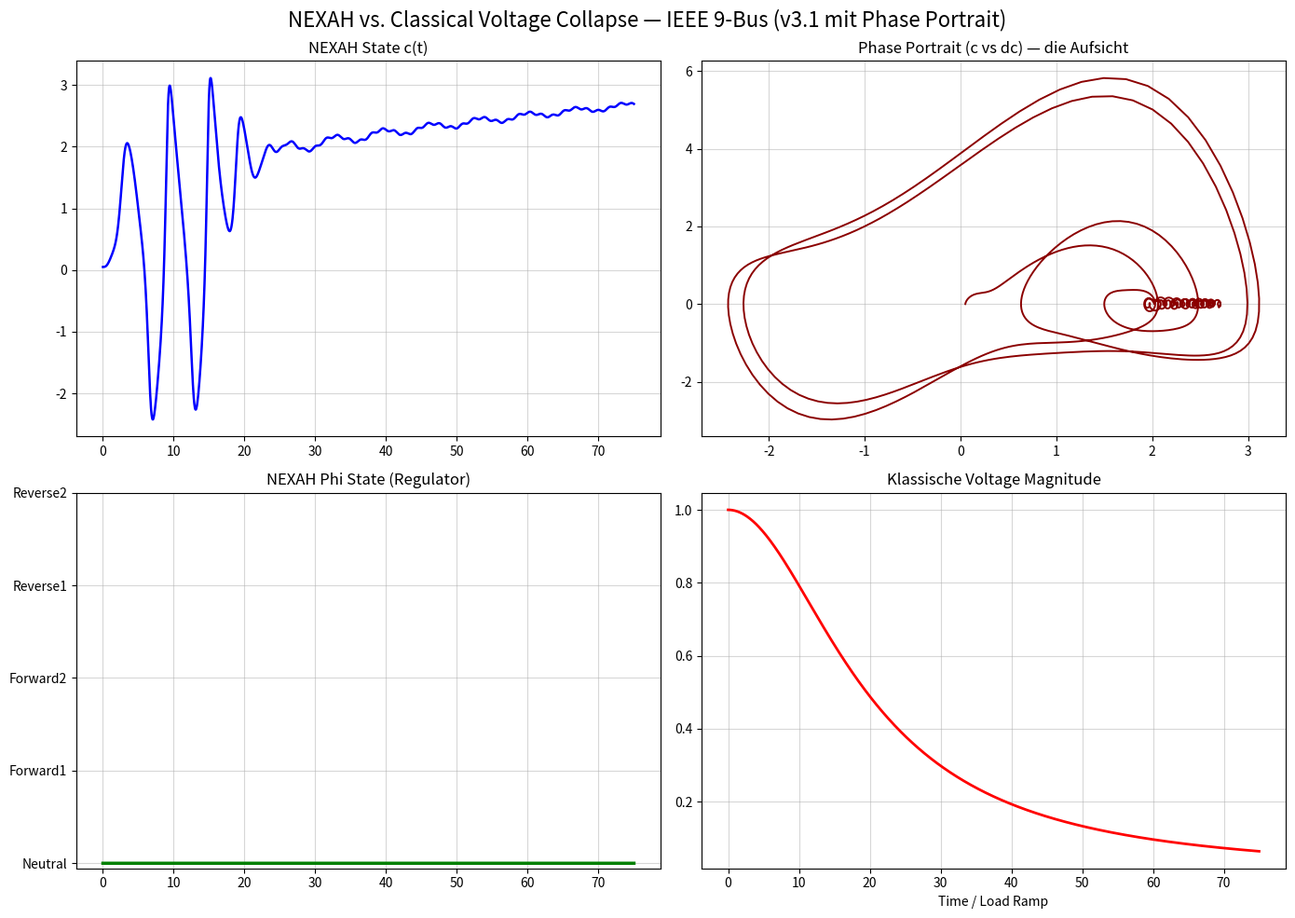

This chart was generated by the following Python code:
"""
NEXAH vs. Classical Voltage Collapse — Version 3.1
Mit Phase Portrait (Aufsicht) + stärkerem Drive
"""

import numpy as np
from scipy.integrate import solve_ivp
import matplotlib.pyplot as plt

PHI_NAMES = ["Neutral", "Forward1", "Forward2", "Reverse1", "Reverse2"]

def nexah_regime_ode(t, x, params):
    c, dc, phi_idx = x
    phi = int(phi_idx)

    field_force = -0.35 * c * (c**2 - 1.0) + 0.92 * dc
    p_drive = [0.0, 0.85, 1.48, -1.0, -1.7][phi]

    q = params.get('Q', 1.42)
    coupling = 1.0 + 0.98 * q
    kuramoto = 0.0
    for i in range(5):
        delta = (phi - i) / 5.0
        kuramoto += coupling * np.sin(2 * np.pi * delta)

    vdp_force = 0.68 * dc * (1.0 - c**2)

    angle = 2 * np.pi * t / 4.2 + phi * 1.0
    compass_op = 0.55 * np.sin(angle) * np.cos(angle * 1.618)

    inversion = 1.0
    if phi >= 3:
        inversion = 0.38 + 0.62 * np.tanh((phi - 2.3) * 3.5)

    d_c  = dc
    d_dc = (field_force + p_drive + kuramoto + vdp_force + compass_op) * inversion
    d_phi = 0.0

    return [d_c, d_dc, d_phi]

def ieee9_load_ramp(t):
    return 0.062 * t

def ieee9_regime_ode(t, x, params):
    dx = nexah_regime_ode(t, x, params)
    p_ramp = ieee9_load_ramp(t)
    dx[1] += p_ramp * 1.25
    return dx

def classical_voltage(load_factor):
    return 1.0 / (1.0 + 0.68 * load_factor**2)

if __name__ == "__main__":
    print("🚀 NEXAH vs. Classical Voltage Collapse — v3.1 (mit Phase Portrait)")

    params = {'Q': 1.42, 'use_vdp': True}
    x0 = [0.05, 0.0, 0]

    sol = solve_ivp(
        fun=lambda t, x: ieee9_regime_ode(t, x, params),
        t_span=(0, 75),
        y0=x0,
        method='RK45',
        rtol=1e-6,
        max_step=0.04
    )

    t = sol.t
    c = sol.y[0]
    dc = sol.y[1]
    phi_idx = np.round(sol.y[2]).astype(int).clip(0, 4)

    load_factor = ieee9_load_ramp(t)
    classical_voltage_curve = classical_voltage(load_factor)

    print(f"✅ Fertig — End Phi = {PHI_NAMES[phi_idx[-1]]}")

    fig, axs = plt.subplots(2, 2, figsize=(14, 10))
    fig.suptitle("NEXAH vs. Classical Voltage Collapse — IEEE 9-Bus (v3.1 mit Phase Portrait)", fontsize=16)

    axs[0,0].plot(t, c, color='blue', linewidth=1.8)
    axs[0,0].set_title("NEXAH State c(t)")
    axs[0,0].grid(True, alpha=0.5)

    axs[0,1].plot(c, dc, color='darkred', linewidth=1.4)
    axs[0,1].set_title("Phase Portrait (c vs dc) — die Aufsicht")
    axs[0,1].grid(True, alpha=0.5)

    axs[1,0].plot(t, phi_idx, color='green', drawstyle='steps-post', linewidth=2.5)
    axs[1,0].set_title("NEXAH Phi State (Regulator)")
    axs[1,0].set_yticks(range(5))
    axs[1,0].set_yticklabels(PHI_NAMES)
    axs[1,0].grid(True, alpha=0.5)

    axs[1,1].plot(t, classical_voltage_curve, color='red', linewidth=2)
    axs[1,1].set_title("Klassische Voltage Magnitude")
    axs[1,1].set_xlabel("Time / Load Ramp")
    axs[1,1].grid(True, alpha=0.5)

    if np.any(phi_idx > 0):
        switch_idx = np.where(phi_idx > 0)[0][0]
        switch_time = t[switch_idx]
        for ax in axs.flat:
            ax.axvline(x=switch_time, color='purple', linestyle='--', alpha=0.8, linewidth=1.5, label=f'Phi-Split bei t={switch_time:.1f}')

    plt.tight_layout()
    plt.savefig("ieee9_nexah_vs_voltage_collapse_v31.png", dpi=240, bbox_inches='tight')
    print("📸 Vergleich v3.1 mit Phase Portrait gespeichert")
    plt.show()
